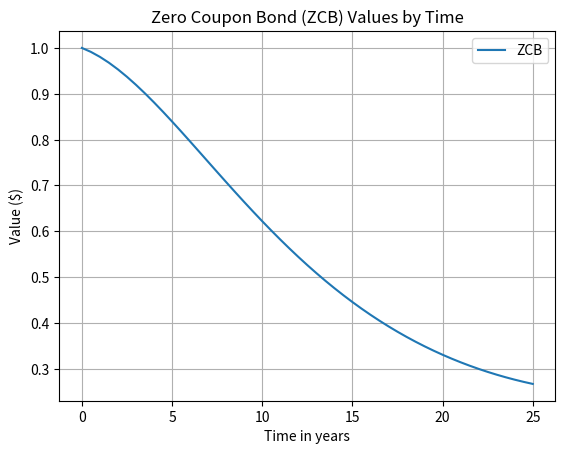

Here is the Python script that generated this plot:
#!/usr/bin/env python2
# -*- coding: utf-8 -*-
"""
Created on Fri Jun 23 10:01:47 2017

@author: Xinhui
"""
# -*- coding: utf-8 -*-
"""
Spyder Editor
"""


import numpy as np
import matplotlib.pyplot as plt
""" 
Get zero coupon bond price by Vasicek model 
"""
def exact_zcb(theta, kappa, sigma, tau, r0=0.):
    B = (1 - np.exp(-kappa*tau)) / kappa
    A = np.exp((theta-(sigma**2)/(2*(kappa**2))) *
               (B-tau) - (sigma**2)/(4*kappa)*(B**2))
    return A * np.exp(-r0*B)


Ts = np.r_[0.0:25.5:0.5]
zcbs = [exact_zcb(0.5, 0.02, 0.03, t, 0.015) for t in Ts]

plt.title("Zero Coupon Bond (ZCB) Values by Time")
plt.plot(Ts, zcbs, label='ZCB')
plt.ylabel("Value ($)")
plt.xlabel("Time in years")
plt.legend()
plt.grid(True)
plt.show()
